8-way image classification set "densenet_nocrop" from GitHub (Marsh16/MangoLeafDisease_Model_Thesis); label vocabulary: anthracnose, bacterial canker, cutting weevil, die back, gall midge, healthy, powdery mildew, sooty mould.

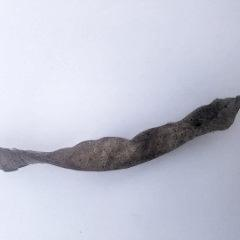
Label: die back

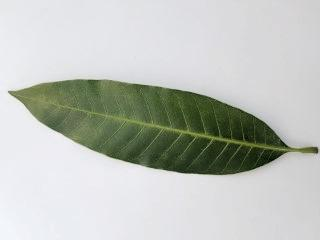
Label: healthy

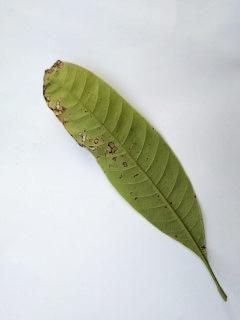
Label: anthracnose

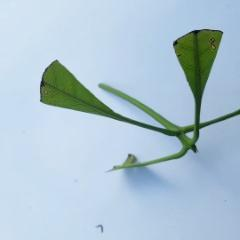
Label: cutting weevil

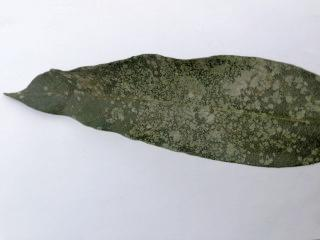
Label: powdery mildew

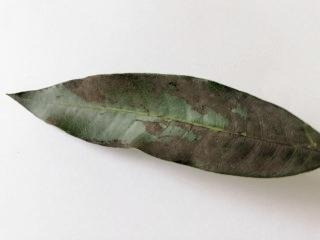
Label: sooty mould
